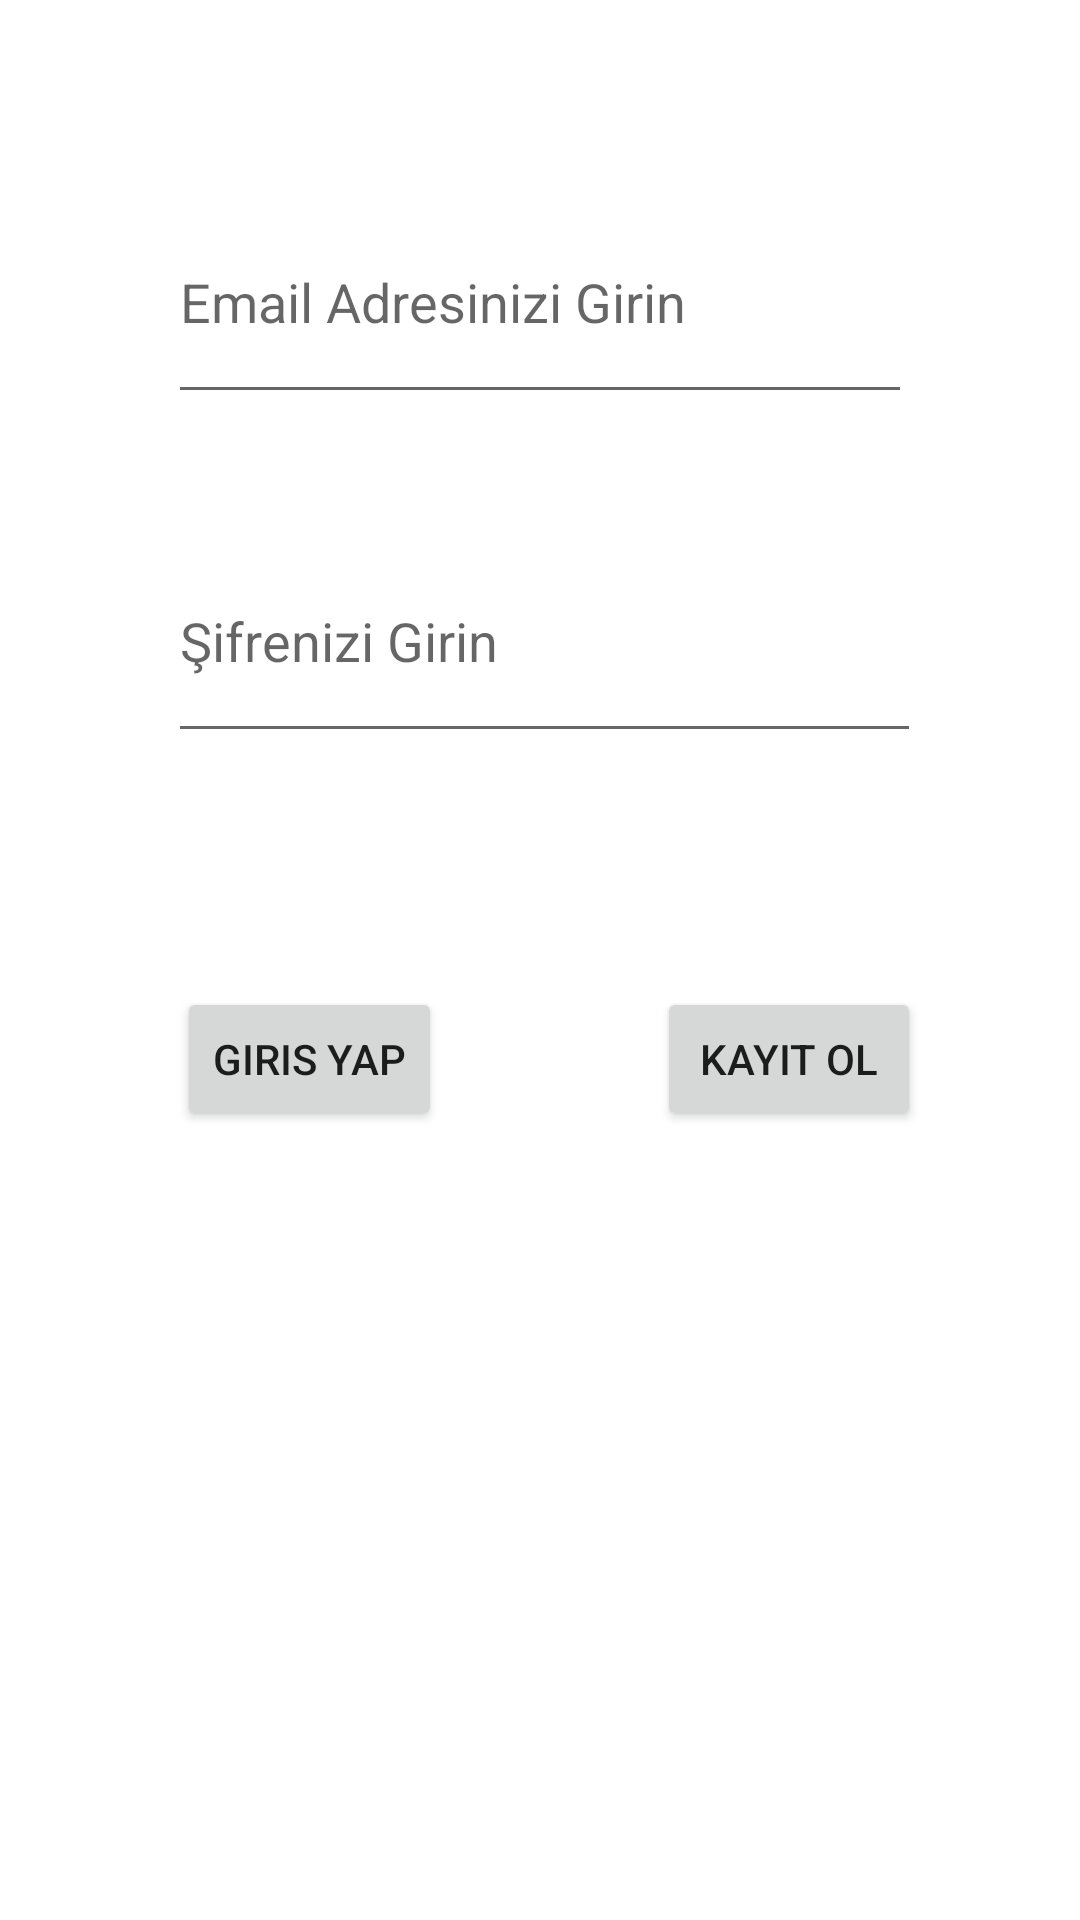

Here is an Android app screen rendered from its layout file. Give the layout XML and the strings, colors and styles it references.
<!-- AndroidManifest.xml: application theme Theme.DemirbasInstagram -->
<!-- res/layout/activity_main.xml -->
<?xml version="1.0" encoding="utf-8"?>
<androidx.constraintlayout.widget.ConstraintLayout xmlns:android="http://schemas.android.com/apk/res/android"
    xmlns:app="http://schemas.android.com/apk/res-auto"
    xmlns:tools="http://schemas.android.com/tools"
    android:layout_width="match_parent"
    android:layout_height="match_parent"
    tools:context=".view.KullanıcıActivity">

    <EditText
        android:id="@+id/emailText"
        android:layout_width="0dp"
        android:layout_height="0dp"
        android:layout_marginStart="56dp"
        android:layout_marginTop="60dp"
        android:layout_marginEnd="56dp"
        android:layout_marginBottom="35dp"
        android:ems="10"
        android:hint="Email Adresinizi Girin"
        android:inputType="textEmailAddress"
        app:layout_constraintBottom_toTopOf="@+id/passwordText"
        app:layout_constraintEnd_toEndOf="parent"
        app:layout_constraintHorizontal_bias="1.0"
        app:layout_constraintStart_toStartOf="parent"
        app:layout_constraintTop_toTopOf="parent" />

    <EditText
        android:id="@+id/passwordText"
        android:layout_width="0dp"
        android:layout_height="0dp"
        android:layout_marginBottom="78dp"
        android:ems="10"
        android:hint="Şifrenizi Girin"
        android:inputType="textPassword"
        app:layout_constraintBottom_toTopOf="@+id/button2"
        app:layout_constraintEnd_toEndOf="@+id/button2"
        app:layout_constraintStart_toStartOf="@+id/emailText"
        app:layout_constraintTop_toBottomOf="@+id/emailText" />

    <Button
        android:id="@+id/button"
        android:layout_width="wrap_content"
        android:layout_height="wrap_content"
        android:layout_marginStart="6dp"
        android:layout_marginEnd="19dp"
        android:onClick="girisYap"
        android:text="Giris yap"
        app:layout_constraintBaseline_toBaselineOf="@+id/button2"
        app:layout_constraintEnd_toStartOf="@+id/button2"
        app:layout_constraintStart_toStartOf="parent" />

    <Button
        android:id="@+id/button2"
        android:layout_width="wrap_content"
        android:layout_height="wrap_content"
        android:layout_marginBottom="263dp"
        android:onClick="kayıtOl"
        android:text="kayıt ol"
        app:layout_constraintBottom_toBottomOf="parent"
        app:layout_constraintEnd_toEndOf="parent"
        app:layout_constraintStart_toEndOf="@+id/button"
        app:layout_constraintTop_toBottomOf="@+id/passwordText" />
</androidx.constraintlayout.widget.ConstraintLayout>
<!-- resources referenced by this layout -->
<resources>
  <style name="Theme.DemirbasInstagram" parent="Theme.MaterialComponents.DayNight.DarkActionBar">
          
          <item name="colorPrimary">@color/purple_500</item>
          <item name="colorPrimaryVariant">@color/purple_700</item>
          <item name="colorOnPrimary">@color/white</item>
          
          <item name="colorSecondary">@color/teal_200</item>
          <item name="colorSecondaryVariant">@color/teal_700</item>
          <item name="colorOnSecondary">@color/black</item>
          
          <item name="android:statusBarColor" tools:targetApi="l">?attr/colorPrimaryVariant</item>
          
      </style>
  <!-- not gathered from this repository: default colours our renderer supplied (Android Studio template values) -->
  <color name="purple_500">#FF6200EE</color>
  <color name="purple_700">#FF3700B3</color>
  <color name="teal_200">#FF03DAC5</color>
  <color name="teal_700">#FF018786</color>
  <color name="black">#FF000000</color>
  <color name="white">#FFFFFFFF</color>
</resources>
